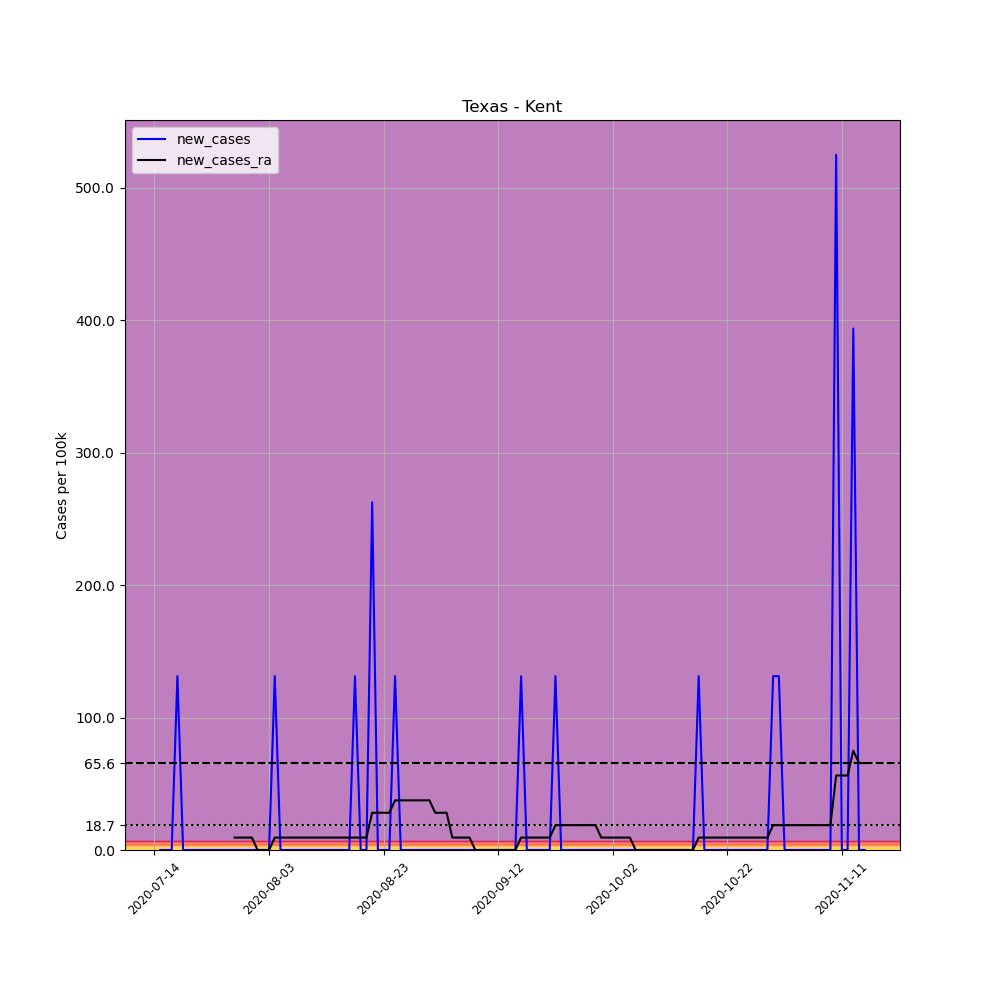

The file beside this chart, header and first rows:
, date, county, state, fips, cases, deaths, COUNTY, STNAME, CTYNAME, POPESTIMATE2019, per_100k, new_cases, new_cases_ra
707674, 2020-07-14, Kent, Texas, 48263, 1, 0, 263, Texas, Kent, 762, 131.2, , 
707675, 2020-07-15, Kent, Texas, 48263, 1, 0, 263, Texas, Kent, 762, 131.2, 0.0, 
707676, 2020-07-16, Kent, Texas, 48263, 1, 0, 263, Texas, Kent, 762, 131.2, 0.0, 
707677, 2020-07-17, Kent, Texas, 48263, 1, 0, 263, Texas, Kent, 762, 131.2, 0.0, 
707678, 2020-07-18, Kent, Texas, 48263, 2, 0, 263, Texas, Kent, 762, 262.5, 131.2, 
707679, 2020-07-19, Kent, Texas, 48263, 2, 0, 263, Texas, Kent, 762, 262.5, 0.0, 
707680, 2020-07-20, Kent, Texas, 48263, 2, 0, 263, Texas, Kent, 762, 262.5, 0.0, 
707681, 2020-07-21, Kent, Texas, 48263, 2, 0, 263, Texas, Kent, 762, 262.5, 0.0, 
707682, 2020-07-22, Kent, Texas, 48263, 2, 0, 263, Texas, Kent, 762, 262.5, 0.0, 
707683, 2020-07-23, Kent, Texas, 48263, 2, 0, 263, Texas, Kent, 762, 262.5, 0.0, 
707684, 2020-07-24, Kent, Texas, 48263, 2, 0, 263, Texas, Kent, 762, 262.5, 0.0, 
707685, 2020-07-25, Kent, Texas, 48263, 2, 0, 263, Texas, Kent, 762, 262.5, 0.0, 
707686, 2020-07-26, Kent, Texas, 48263, 2, 0, 263, Texas, Kent, 762, 262.5, 0.0, 
707687, 2020-07-27, Kent, Texas, 48263, 2, 0, 263, Texas, Kent, 762, 262.5, 0.0, 
707688, 2020-07-28, Kent, Texas, 48263, 2, 0, 263, Texas, Kent, 762, 262.5, 0.0, 9.374
707689, 2020-07-29, Kent, Texas, 48263, 2, 0, 263, Texas, Kent, 762, 262.5, 0.0, 9.374
707690, 2020-07-30, Kent, Texas, 48263, 2, 0, 263, Texas, Kent, 762, 262.5, 0.0, 9.374
707691, 2020-07-31, Kent, Texas, 48263, 2, 0, 263, Texas, Kent, 762, 262.5, 0.0, 9.374
707692, 2020-08-01, Kent, Texas, 48263, 2, 0, 263, Texas, Kent, 762, 262.5, 0.0, 0.0
707693, 2020-08-02, Kent, Texas, 48263, 2, 0, 263, Texas, Kent, 762, 262.5, 0.0, 0.0
707694, 2020-08-03, Kent, Texas, 48263, 2, 0, 263, Texas, Kent, 762, 262.5, 0.0, 0.0
707695, 2020-08-04, Kent, Texas, 48263, 3, 0, 263, Texas, Kent, 762, 393.7, 131.2, 9.374
707696, 2020-08-05, Kent, Texas, 48263, 3, 0, 263, Texas, Kent, 762, 393.7, 0.0, 9.374
707697, 2020-08-06, Kent, Texas, 48263, 3, 0, 263, Texas, Kent, 762, 393.7, 0.0, 9.374
707698, 2020-08-07, Kent, Texas, 48263, 3, 0, 263, Texas, Kent, 762, 393.7, 0.0, 9.374
707699, 2020-08-08, Kent, Texas, 48263, 3, 0, 263, Texas, Kent, 762, 393.7, 0.0, 9.374
707700, 2020-08-09, Kent, Texas, 48263, 3, 0, 263, Texas, Kent, 762, 393.7, 0.0, 9.374
707701, 2020-08-10, Kent, Texas, 48263, 3, 0, 263, Texas, Kent, 762, 393.7, 0.0, 9.374
707702, 2020-08-11, Kent, Texas, 48263, 3, 0, 263, Texas, Kent, 762, 393.7, 0.0, 9.374
707703, 2020-08-12, Kent, Texas, 48263, 3, 0, 263, Texas, Kent, 762, 393.7, 0.0, 9.374
707704, 2020-08-13, Kent, Texas, 48263, 3, 0, 263, Texas, Kent, 762, 393.7, 0.0, 9.374
707705, 2020-08-14, Kent, Texas, 48263, 3, 0, 263, Texas, Kent, 762, 393.7, 0.0, 9.374
707706, 2020-08-15, Kent, Texas, 48263, 3, 0, 263, Texas, Kent, 762, 393.7, 0.0, 9.374
707707, 2020-08-16, Kent, Texas, 48263, 3, 0, 263, Texas, Kent, 762, 393.7, 0.0, 9.374
707708, 2020-08-17, Kent, Texas, 48263, 3, 0, 263, Texas, Kent, 762, 393.7, 0.0, 9.374
707709, 2020-08-18, Kent, Texas, 48263, 4, 0, 263, Texas, Kent, 762, 524.9, 131.2, 9.374
707710, 2020-08-19, Kent, Texas, 48263, 4, 0, 263, Texas, Kent, 762, 524.9, 0.0, 9.374
707711, 2020-08-20, Kent, Texas, 48263, 4, 0, 263, Texas, Kent, 762, 524.9, 0.0, 9.374
707712, 2020-08-21, Kent, Texas, 48263, 6, 0, 263, Texas, Kent, 762, 787.4, 262.5, 28.12
707713, 2020-08-22, Kent, Texas, 48263, 6, 0, 263, Texas, Kent, 762, 787.4, 0.0, 28.12
707714, 2020-08-23, Kent, Texas, 48263, 6, 0, 263, Texas, Kent, 762, 787.4, 0.0, 28.12
707715, 2020-08-24, Kent, Texas, 48263, 6, 0, 263, Texas, Kent, 762, 787.4, 0.0, 28.12
707716, 2020-08-25, Kent, Texas, 48263, 7, 0, 263, Texas, Kent, 762, 918.6, 131.2, 37.5
707717, 2020-08-26, Kent, Texas, 48263, 7, 0, 263, Texas, Kent, 762, 918.6, 0.0, 37.5
707718, 2020-08-27, Kent, Texas, 48263, 7, 0, 263, Texas, Kent, 762, 918.6, 0.0, 37.5
707719, 2020-08-28, Kent, Texas, 48263, 7, 0, 263, Texas, Kent, 762, 918.6, 0.0, 37.5
707720, 2020-08-29, Kent, Texas, 48263, 7, 0, 263, Texas, Kent, 762, 918.6, 0.0, 37.5
707721, 2020-08-30, Kent, Texas, 48263, 7, 0, 263, Texas, Kent, 762, 918.6, 0.0, 37.5
707722, 2020-08-31, Kent, Texas, 48263, 7, 0, 263, Texas, Kent, 762, 918.6, 0.0, 37.5
707723, 2020-09-01, Kent, Texas, 48263, 7, 0, 263, Texas, Kent, 762, 918.6, 0.0, 28.12
707724, 2020-09-02, Kent, Texas, 48263, 7, 0, 263, Texas, Kent, 762, 918.6, 0.0, 28.12
707725, 2020-09-03, Kent, Texas, 48263, 7, 0, 263, Texas, Kent, 762, 918.6, 0.0, 28.12
707726, 2020-09-04, Kent, Texas, 48263, 7, 0, 263, Texas, Kent, 762, 918.6, 0.0, 9.374
707727, 2020-09-05, Kent, Texas, 48263, 7, 0, 263, Texas, Kent, 762, 918.6, 0.0, 9.374
707728, 2020-09-06, Kent, Texas, 48263, 7, 0, 263, Texas, Kent, 762, 918.6, 0.0, 9.374
707729, 2020-09-07, Kent, Texas, 48263, 7, 0, 263, Texas, Kent, 762, 918.6, 0.0, 9.374
707730, 2020-09-08, Kent, Texas, 48263, 7, 0, 263, Texas, Kent, 762, 918.6, 0.0, 4.0602442043434294e-15
707731, 2020-09-09, Kent, Texas, 48263, 7, 0, 263, Texas, Kent, 762, 918.6, 0.0, 4.0602442043434294e-15
707732, 2020-09-10, Kent, Texas, 48263, 7, 0, 263, Texas, Kent, 762, 918.6, 0.0, 4.0602442043434294e-15
707733, 2020-09-11, Kent, Texas, 48263, 7, 0, 263, Texas, Kent, 762, 918.6, 0.0, 4.0602442043434294e-15
... 65 more rows
